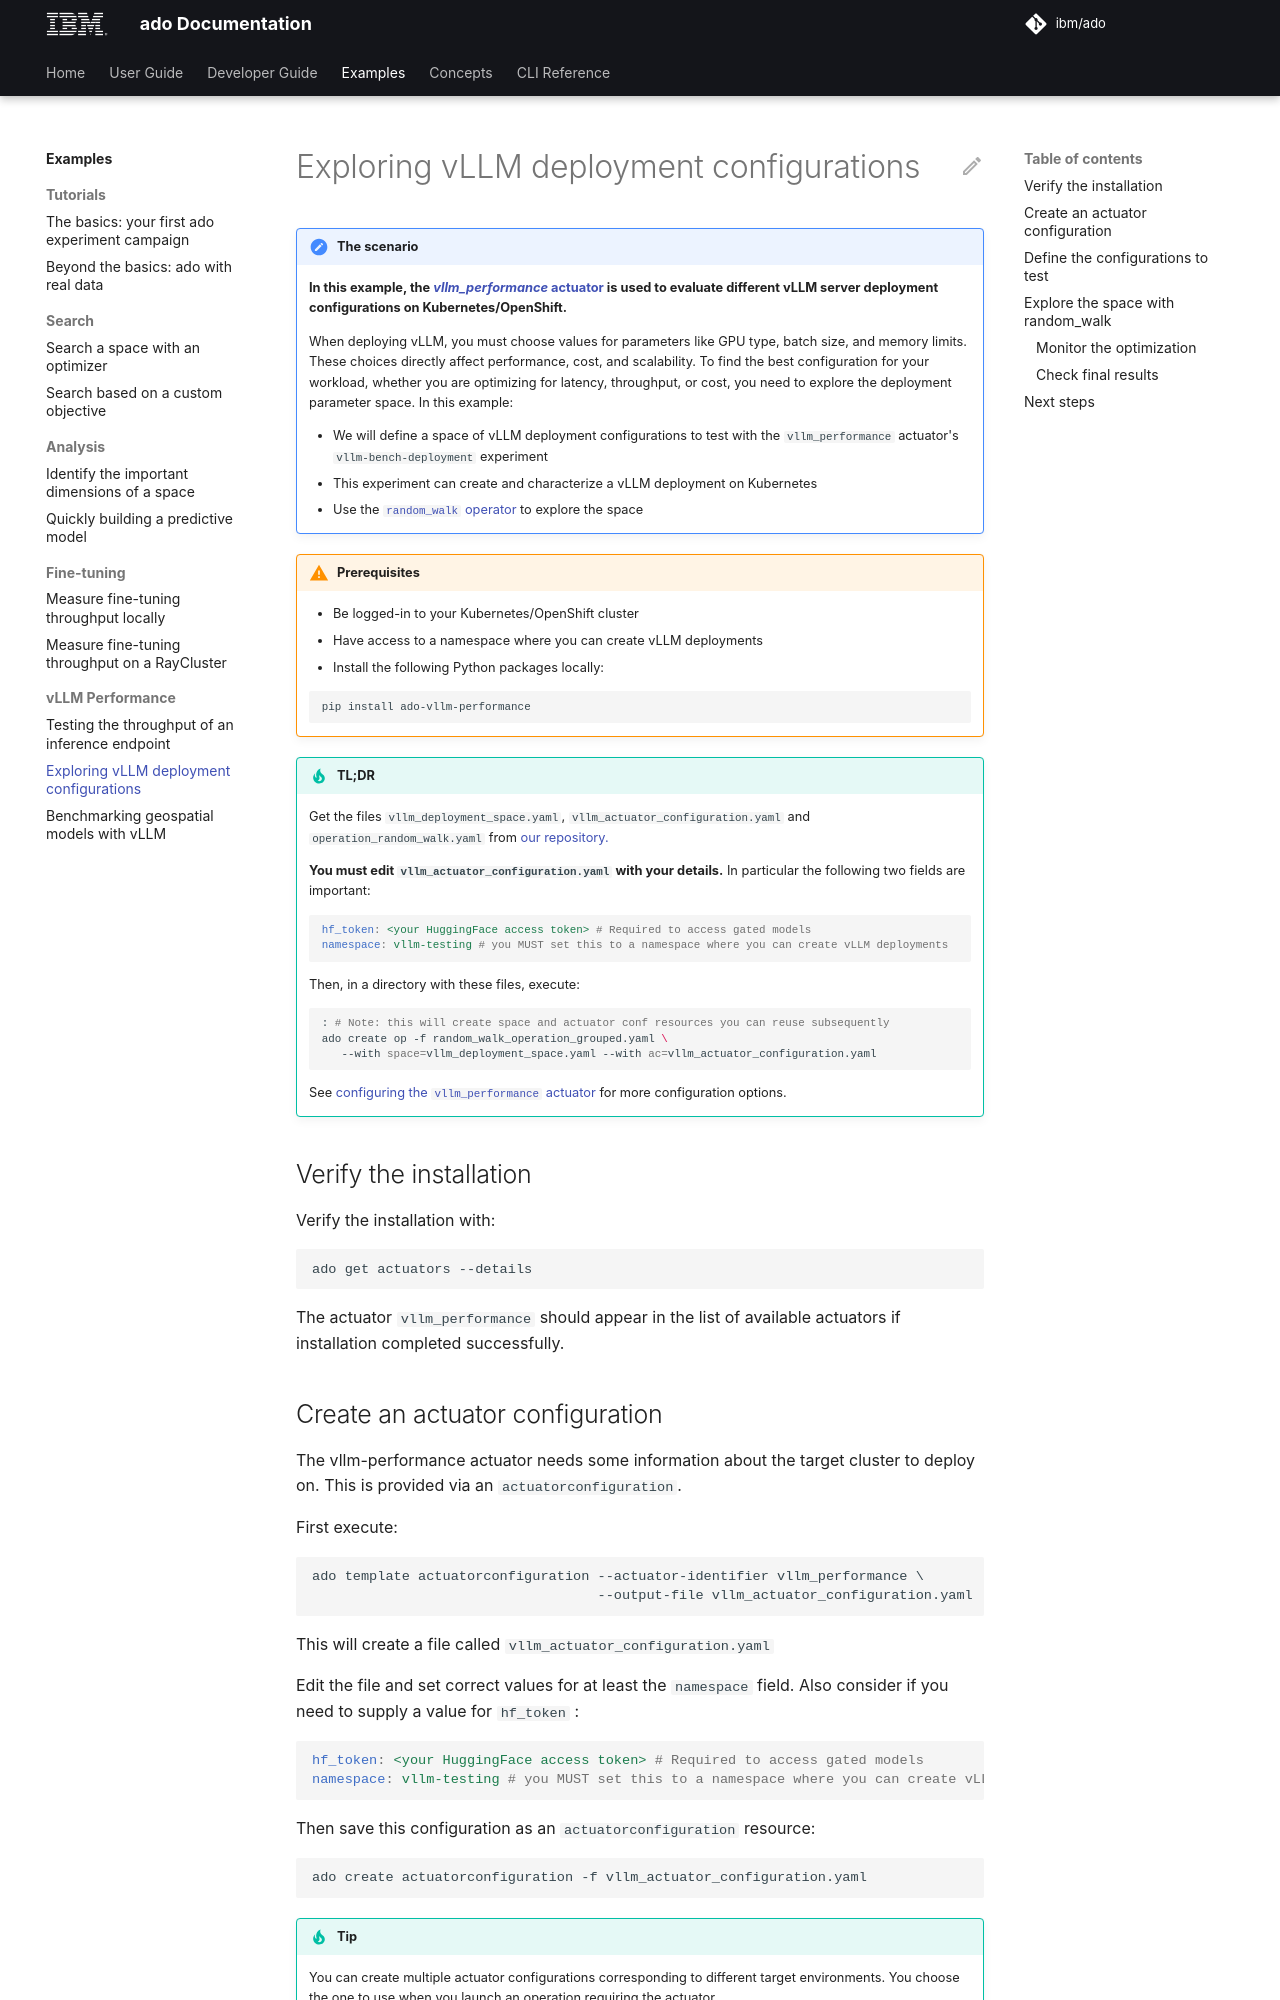

repository: IBM/ado · page: 2.4/user-guide/examples/vllm-performance-full/index.html · generator: mkdocs

# Exploring vLLM deployment configurations

<!-- markdownlint-disable no-blanks-blockquote -->

> [!NOTE] The scenario
>
> **In this example, the
> [_vllm_performance_ actuator](../actuators/vllm-performance.md) is used to
> evaluate different vLLM server deployment configurations on
> Kubernetes/OpenShift.**
>
> When deploying vLLM, you must choose values for parameters like GPU type,
> batch size, and memory limits. These choices directly affect performance,
> cost, and scalability. To find the best configuration for your workload,
> whether you are optimizing for latency, throughput, or cost, you need to
> explore the deployment parameter space. In this example:
>
> - We will define a space of vLLM deployment configurations to test with the
>   `vllm_performance` actuator's `vllm-bench-deployment` experiment
>   - This experiment can create and characterize a vLLM deployment on
>     Kubernetes
> - Use the [`random_walk` operator](../operators/random-walk.md) to explore the
>   space

> [!IMPORTANT] Prerequisites
>
> - Be logged-in to your Kubernetes/OpenShift cluster
> - Have access to a namespace where you can create vLLM deployments
> - Install the following Python packages locally:
>
> ```bash
> pip install ado-vllm-performance
> ```

> [!TIP] TL;DR
>
> Get the files `vllm_deployment_space.yaml`, `vllm_actuator_configuration.yaml`
> and `operation_random_walk.yaml` from
> [our repository.](https://github.com/IBM/ado/tree/main/plugins/actuators/vllm_performance/yamls)
>
> **You must edit `vllm_actuator_configuration.yaml` with your details.** In
> particular the following two fields are important:
>
> <!-- markdownlint-disable line-length -->
>
> ```yaml
> hf_token: <your HuggingFace access token> # Required to access gated models
> namespace: vllm-testing # you MUST set this to a namespace where you can create vLLM deployments
> ```
>
> Then, in a directory with these files, execute:
>
> ```bash
> : # Note: this will create space and actuator conf resources you can reuse subsequently
> ado create op -f random_walk_operation_grouped.yaml \
>    --with space=vllm_deployment_space.yaml --with ac=vllm_actuator_configuration.yaml
> ```
>
> <!-- markdownlint-enable line-length -->
>
> See
> [configuring the `vllm_performance` actuator](../actuators/vllm-performance.md#configuring-the-vllm_performance-actuator)
> for more configuration options.

<!-- markdownlint-enable no-blanks-blockquote -->
